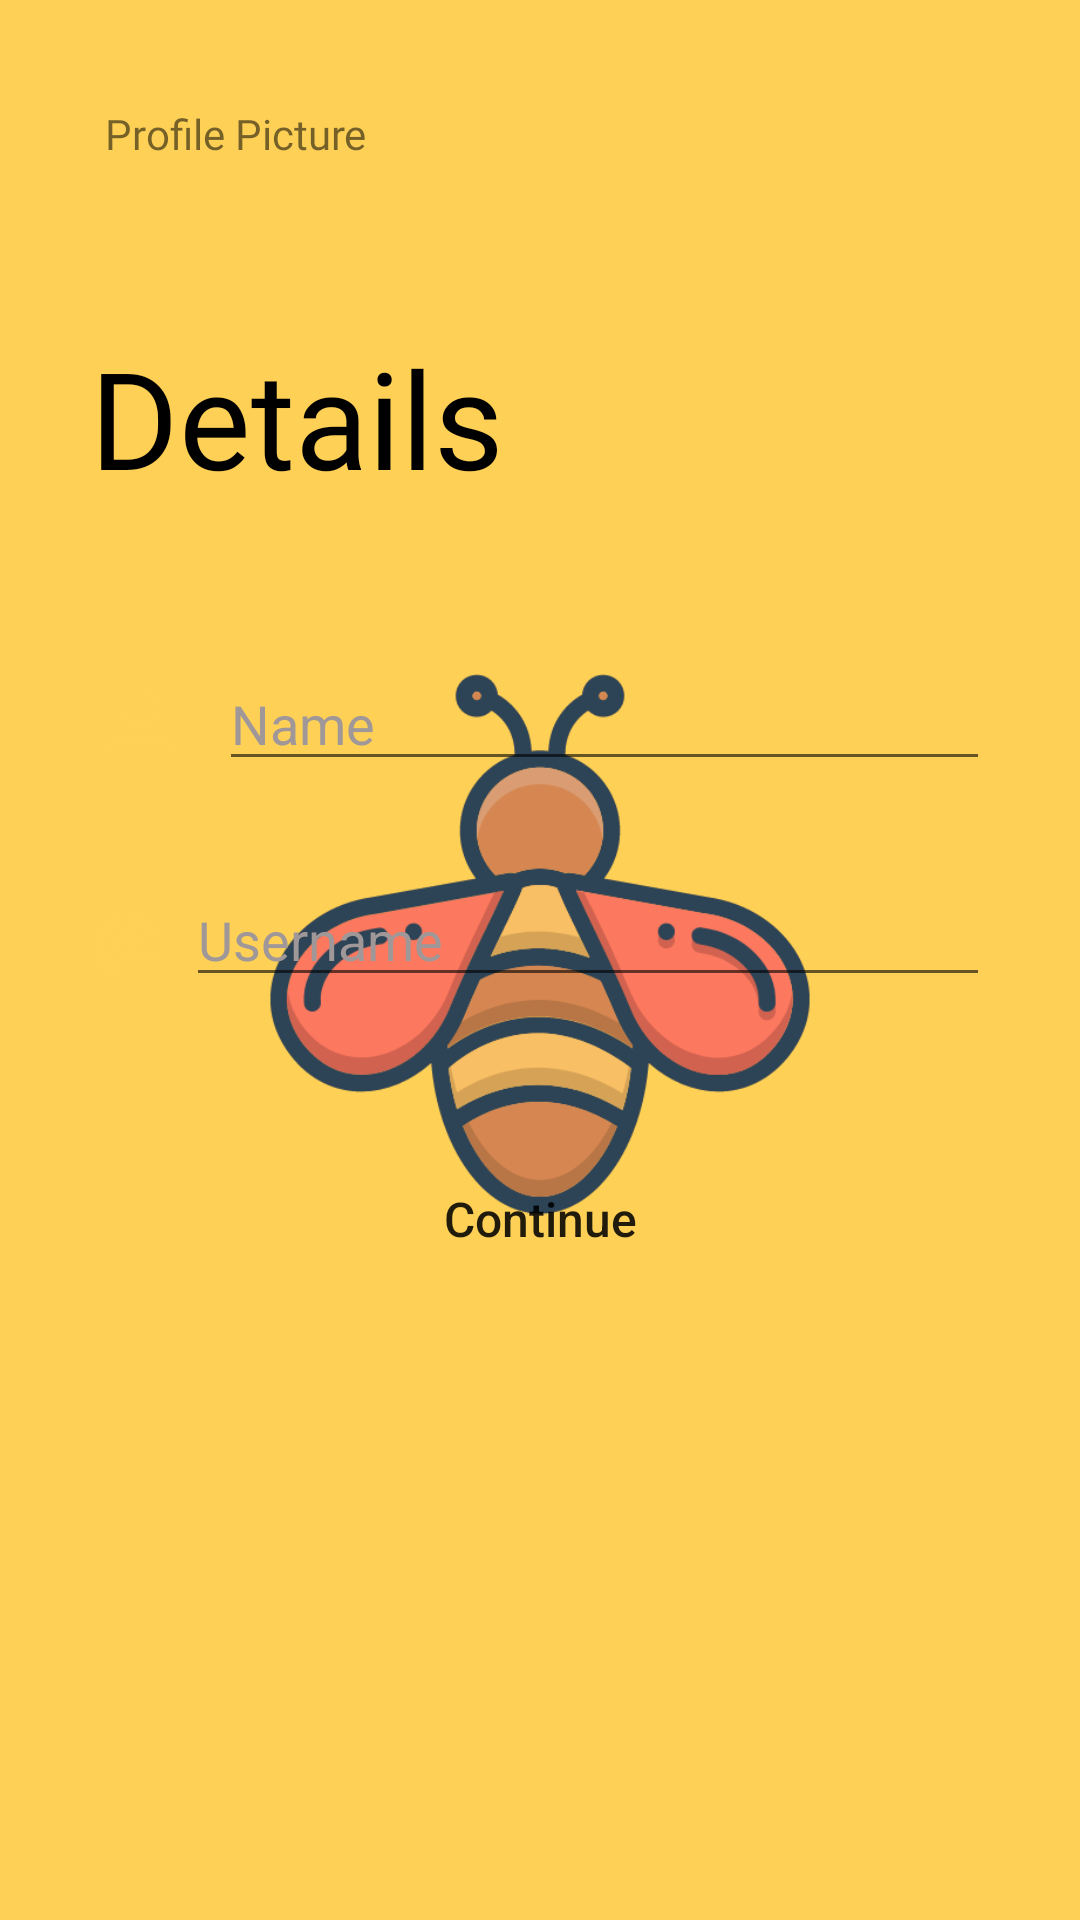

Write the Android layout XML for this screen, with the resource values it uses.
<!-- AndroidManifest.xml: application theme splashScreenTheme -->
<!-- res/layout/activity_register.xml -->
<?xml version="1.0" encoding="utf-8"?>
<androidx.core.widget.NestedScrollView xmlns:android="http://schemas.android.com/apk/res/android"
    xmlns:app="http://schemas.android.com/apk/res-auto"
    xmlns:tools="http://schemas.android.com/tools"
    android:layout_width="match_parent"
    android:layout_height="match_parent"
    tools:context=".presentation.userAuthentication.Register">
    <LinearLayout
        android:layout_width="match_parent"
        android:layout_height="match_parent"
        android:orientation="vertical"
        android:padding="30dp">
        <androidx.appcompat.widget.AppCompatImageView
            android:id="@+id/gallery_profile_pic_view"
            android:layout_width="wrap_content"
            android:layout_height="wrap_content"
            android:maxHeight="150dp"
            android:maxWidth="150dp"
            android:adjustViewBounds="true"
            android:src="@drawable/giftbees"
            android:elevation="3dp"
            />

        <androidx.appcompat.widget.AppCompatTextView
            android:layout_width="150dp"
            android:layout_height="wrap_content"
            android:fontFamily="@font/mochiy"
            android:padding="5dp"
            android:gravity="start"
            android:text="Profile Picture" />

        <TextView
            android:layout_width="wrap_content"
            android:layout_height="wrap_content"
            android:text="Details"
            android:textColor="@color/black"
            android:textSize="45dp"
            android:fontFamily="@font/mochiy"
            android:layout_marginTop="50dp" />

        <RelativeLayout
            android:layout_width="match_parent"
            android:layout_height="wrap_content"
            android:layout_marginTop="50dp"
            >

            <androidx.appcompat.widget.AppCompatImageView
                android:id="@+id/atTheRate"
                android:layout_width="wrap_content"
                android:layout_height="wrap_content"
                android:layout_centerVertical="true"
                android:layout_marginTop="12dp"
                android:src="@drawable/ic_baseline_person_24" />

            <androidx.appcompat.widget.AppCompatEditText
                android:id="@+id/full_name"
                android:layout_width="match_parent"
                android:layout_height="wrap_content"
                android:layout_marginStart="8dp"
                android:layout_toEndOf="@id/atTheRate"
                android:hint="Name"
                android:textColorHint="#A09898" />

        </RelativeLayout>
        <RelativeLayout
            android:layout_width="match_parent"
            android:layout_height="wrap_content"
            android:layout_marginTop="25dp">

            <androidx.appcompat.widget.AppCompatImageView
                android:id="@+id/atTheRate2"
                android:layout_width="wrap_content"
                android:layout_height="wrap_content"
                android:layout_marginTop="12dp"
                android:src="@drawable/username_detals_src" />

            <androidx.appcompat.widget.AppCompatEditText
                android:id="@+id/user_name"
                android:layout_width="match_parent"
                android:layout_height="wrap_content"
                android:layout_marginStart="8dp"
                android:layout_toEndOf="@id/atTheRate2"
                android:hint="Username"
                android:textColorHint="#A09898" />

        </RelativeLayout>
        
        
        
        <ProgressBar
            android:id="@+id/register_progress_bar"
            android:layout_width="wrap_content"
            android:layout_height="wrap_content"
            android:layout_gravity="center_horizontal"
            android:indeterminate="true"
            android:layout_marginTop="50dp"
            android:indeterminateTintMode="src_atop"
            android:indeterminateTint="@color/bee_yellow"
            android:visibility="gone"/>

        <androidx.appcompat.widget.AppCompatButton
            android:id="@+id/btn_save_details"
            android:layout_width="match_parent"
            android:layout_height="wrap_content"
            android:background="@drawable/roundcorner"
            android:layout_marginTop="50dp"
            android:textSize="16dp"
            android:textAllCaps="false"
            android:text="Continue"
            android:visibility="visible"
            />





    </LinearLayout>

</androidx.core.widget.NestedScrollView>
<!-- resources referenced by this layout -->
<resources>
  <color name="bee_yellow">#FED156</color>
  <color name="black">#FF000000</color>
  <!-- drawable ic_baseline_person_24 (drawable-v24) -->
  <vector android:height="35dp" android:tint="#FED156"
      android:viewportHeight="24" android:viewportWidth="24"
      android:width="35dp" xmlns:android="http://schemas.android.com/apk/res/android">
      <path android:fillColor="@android:color/white" android:pathData="M12,12c2.21,0 4,-1.79 4,-4s-1.79,-4 -4,-4 -4,1.79 -4,4 1.79,4 4,4zM12,14c-2.67,0 -8,1.34 -8,4v2h16v-2c0,-2.66 -5.33,-4 -8,-4z"/>
  </vector>
  <!-- drawable username_detals_src (drawable) -->
  <vector android:height="24dp" android:tint="#FED156"
      android:viewportHeight="24" android:viewportWidth="24"
      android:width="24dp" xmlns:android="http://schemas.android.com/apk/res/android">
      <path android:fillColor="@android:color/white" android:pathData="M12,2C6.48,2 2,6.48 2,12s4.48,10 10,10h5v-2h-5c-4.34,0 -8,-3.66 -8,-8s3.66,-8 8,-8 8,3.66 8,8v1.43c0,0.79 -0.71,1.57 -1.5,1.57s-1.5,-0.78 -1.5,-1.57L17,12c0,-2.76 -2.24,-5 -5,-5s-5,2.24 -5,5 2.24,5 5,5c1.38,0 2.64,-0.56 3.54,-1.47 0.65,0.89 1.77,1.47 2.96,1.47 1.97,0 3.5,-1.6 3.5,-3.57L22,12c0,-5.52 -4.48,-10 -10,-10zM12,15c-1.66,0 -3,-1.34 -3,-3s1.34,-3 3,-3 3,1.34 3,3 -1.34,3 -3,3z"/>
  </vector>
  <style name="splashScreenTheme" parent="Theme.MaterialComponents.Light.NoActionBar">
          <item name="android:windowBackground">@drawable/splash_screen</item>
          <item name="android:statusBarColor">@color/bee_yellow</item>
          <item name="android:navigationBarColor">@color/bee_yellow</item>
      </style>
  <!-- drawable splash_screen (drawable) -->
  <?xml version="1.0" encoding="utf-8"?>
  <layer-list xmlns:android="http://schemas.android.com/apk/res/android">
  
      <item android:drawable="@color/bee_yellow" />
      <item
          android:height="200dp"
          android:width="200dp"
          android:drawable="@drawable/app_icon"
          android:gravity="center" />
  </layer-list>
  <!-- drawable app_icon: png bitmap (drawable-v24, 45573 bytes) -->
</resources>
